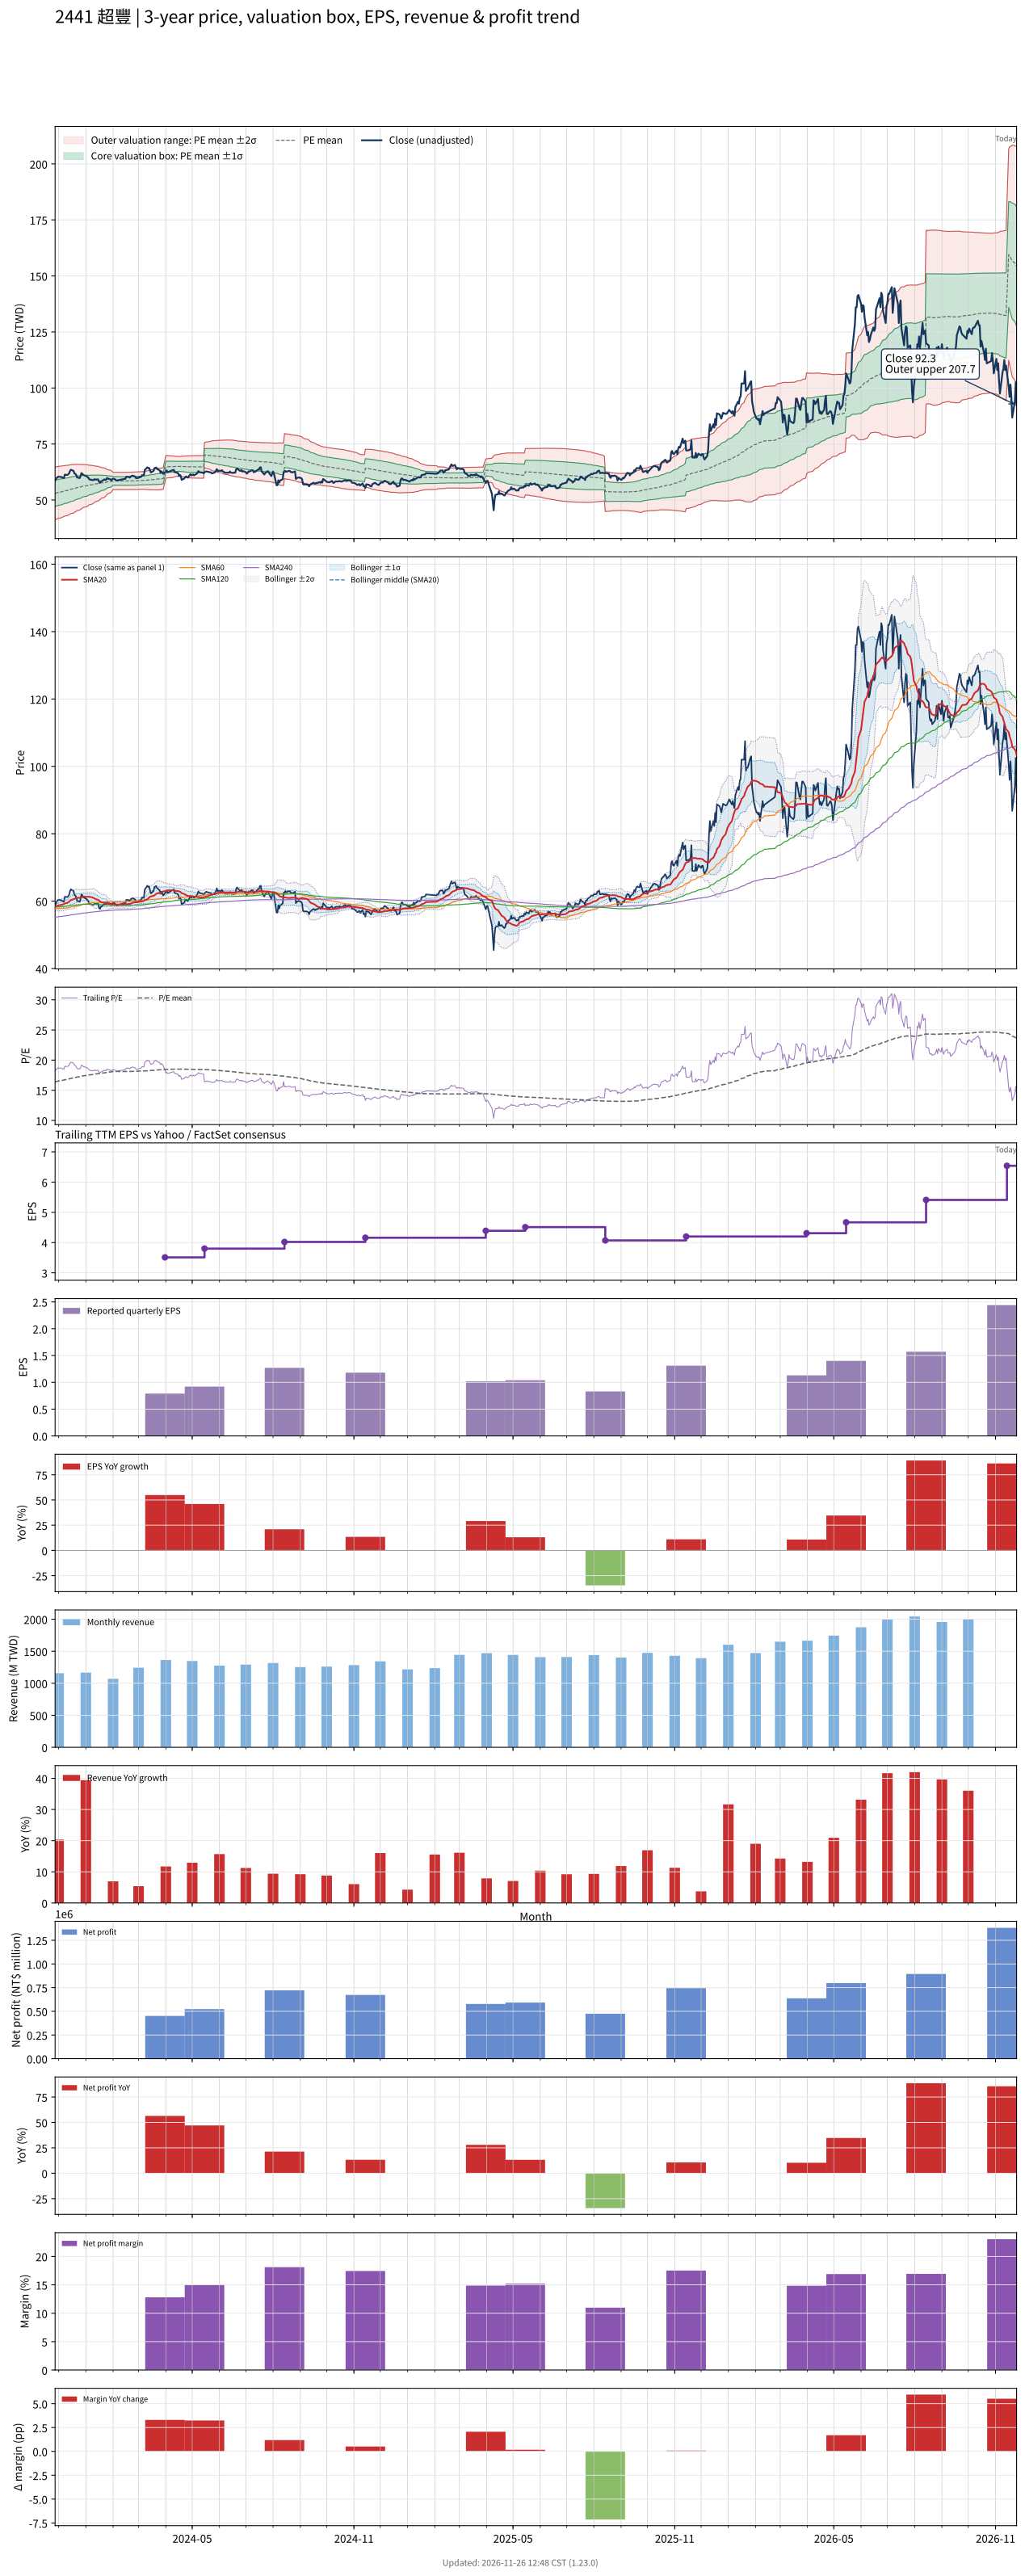

The file beside this chart, header and first rows:
# chart-version: skill-stock-dynamic-val…
date, close, available_date, period_end, eps, ttm_eps, pe, pe_mean, pe_std, price_m2, price_m1, price_mean, price_p1, price_p2, forward_eps, forward_pe, forward_pe_mean, forward_pe_std, forward_price_m2, forward_price_m1, forward_price_mean, forward_price_p1, forward_price_p2, sma20
2023-11-27, 58.7, 2023-11-14, 2023-09-30, 1.04, 3.23, 18.17, 16.39, 1.818, 41.19, 47.07, 52.94, 58.81, 64.69, , , , , , , , , , 58.34
2023-11-28, 59.4, 2023-11-14, 2023-09-30, 1.04, 3.23, 18.39, 16.43, 1.812, 41.36, 47.21, 53.06, 58.92, 64.77, , , , , , , , , , 58.41
2023-11-29, 59.9, 2023-11-14, 2023-09-30, 1.04, 3.23, 18.54, 16.47, 1.806, 41.53, 47.36, 53.19, 59.02, 64.86, , , , , , , , , , 58.53
2023-11-30, 60.3, 2023-11-14, 2023-09-30, 1.04, 3.23, 18.67, 16.51, 1.802, 41.68, 47.5, 53.32, 59.14, 64.96, , , , , , , , , , 58.63
2023-12-01, 60.4, 2023-11-14, 2023-09-30, 1.04, 3.23, 18.7, 16.55, 1.793, 41.88, 47.67, 53.46, 59.25, 65.04, , , , , , , , , , 58.77
2023-12-04, 60.3, 2023-11-14, 2023-09-30, 1.04, 3.23, 18.67, 16.59, 1.783, 42.07, 47.83, 53.59, 59.35, 65.11, , , , , , , , , , 58.88
2023-12-05, 60.1, 2023-11-14, 2023-09-30, 1.04, 3.23, 18.61, 16.63, 1.773, 42.27, 48, 53.72, 59.45, 65.18, , , , , , , , , , 58.97
2023-12-06, 59.9, 2023-11-14, 2023-09-30, 1.04, 3.23, 18.54, 16.67, 1.762, 42.47, 48.16, 53.85, 59.54, 65.23, , , , , , , , , , 59.04
2023-12-07, 59.8, 2023-11-14, 2023-09-30, 1.04, 3.23, 18.51, 16.71, 1.751, 42.66, 48.32, 53.97, 59.63, 65.29, , , , , , , , , , 59.12
2023-12-08, 61.3, 2023-11-14, 2023-09-30, 1.04, 3.23, 18.98, 16.75, 1.745, 42.84, 48.48, 54.11, 59.75, 65.38, , , , , , , , , , 59.3
2023-12-11, 61.2, 2023-11-14, 2023-09-30, 1.04, 3.23, 18.95, 16.8, 1.735, 43.04, 48.64, 54.25, 59.85, 65.46, , , , , , , , , , 59.49
2023-12-12, 61.5, 2023-11-14, 2023-09-30, 1.04, 3.23, 19.04, 16.84, 1.724, 43.26, 48.82, 54.39, 59.96, 65.53, , , , , , , , , , 59.66
2023-12-13, 61.9, 2023-11-14, 2023-09-30, 1.04, 3.23, 19.16, 16.89, 1.71, 43.5, 49.02, 54.54, 60.07, 65.59, , , , , , , , , , 59.84
2023-12-14, 63, 2023-11-14, 2023-09-30, 1.04, 3.23, 19.5, 16.94, 1.699, 43.73, 49.22, 54.7, 60.19, 65.68, , , , , , , , , , 60.09
2023-12-15, 63.5, 2023-11-14, 2023-09-30, 1.04, 3.23, 19.66, 16.99, 1.69, 43.94, 49.4, 54.86, 60.32, 65.78, , , , , , , , , , 60.34
2023-12-18, 63, 2023-11-14, 2023-09-30, 1.04, 3.23, 19.5, 17.03, 1.677, 44.19, 49.6, 55.02, 60.44, 65.86, , , , , , , , , , 60.57
2023-12-19, 61.8, 2023-11-14, 2023-09-30, 1.04, 3.23, 19.13, 17.08, 1.659, 44.46, 49.81, 55.17, 60.53, 65.88, , , , , , , , , , 60.7
2023-12-20, 61.7, 2023-11-14, 2023-09-30, 1.04, 3.23, 19.1, 17.13, 1.64, 44.72, 50.02, 55.31, 60.61, 65.91, , , , , , , , , , 60.8
2023-12-21, 61.2, 2023-11-14, 2023-09-30, 1.04, 3.23, 18.95, 17.17, 1.621, 44.98, 50.22, 55.45, 60.69, 65.92, , , , , , , , , , 60.9
2023-12-22, 60.1, 2023-11-14, 2023-09-30, 1.04, 3.23, 18.61, 17.21, 1.598, 45.26, 50.42, 55.58, 60.74, 65.9, , , , , , , , , , 60.95
2023-12-25, 59.8, 2023-11-14, 2023-09-30, 1.04, 3.23, 18.51, 17.25, 1.573, 45.54, 50.62, 55.7, 60.78, 65.86, , , , , , , , , , 61.01
2023-12-26, 60.7, 2023-11-14, 2023-09-30, 1.04, 3.23, 18.79, 17.28, 1.553, 45.79, 50.81, 55.83, 60.84, 65.86, , , , , , , , , , 61.07
2023-12-27, 62, 2023-11-14, 2023-09-30, 1.04, 3.23, 19.2, 17.33, 1.532, 46.07, 51.02, 55.97, 60.92, 65.87, , , , , , , , , , 61.17
2023-12-28, 61.7, 2023-11-14, 2023-09-30, 1.04, 3.23, 19.1, 17.37, 1.508, 46.36, 51.24, 56.11, 60.98, 65.85, , , , , , , , , , 61.24
2023-12-29, 61.2, 2023-11-14, 2023-09-30, 1.04, 3.23, 18.95, 17.41, 1.479, 46.69, 51.47, 56.25, 61.02, 65.8, , , , , , , , , , 61.28
2024-01-02, 60.6, 2023-11-14, 2023-09-30, 1.04, 3.23, 18.76, 17.45, 1.451, 47, 51.68, 56.37, 61.06, 65.75, , , , , , , , , , 61.3
2024-01-03, 60.2, 2023-11-14, 2023-09-30, 1.04, 3.23, 18.64, 17.49, 1.421, 47.32, 51.91, 56.5, 61.09, 65.67, , , , , , , , , , 61.3
2024-01-04, 59.9, 2023-11-14, 2023-09-30, 1.04, 3.23, 18.54, 17.53, 1.391, 47.63, 52.12, 56.61, 61.11, 65.6, , , , , , , , , , 61.3
2024-01-05, 59.2, 2023-11-14, 2023-09-30, 1.04, 3.23, 18.33, 17.56, 1.36, 47.94, 52.33, 56.72, 61.12, 65.51, , , , , , , , , , 61.27
2024-01-08, 59, 2023-11-14, 2023-09-30, 1.04, 3.23, 18.27, 17.59, 1.341, 48.15, 52.48, 56.81, 61.14, 65.47, , , , , , , , , , 61.16
2024-01-09, 58.9, 2023-11-14, 2023-09-30, 1.04, 3.23, 18.24, 17.62, 1.316, 48.41, 52.66, 56.91, 61.15, 65.4, , , , , , , , , , 61.05
2024-01-10, 59, 2023-11-14, 2023-09-30, 1.04, 3.23, 18.27, 17.65, 1.288, 48.68, 52.84, 57, 61.16, 65.32, , , , , , , , , , 60.92
2024-01-11, 59.3, 2023-11-14, 2023-09-30, 1.04, 3.23, 18.36, 17.68, 1.255, 49, 53.05, 57.11, 61.16, 65.22, , , , , , , , , , 60.79
2024-01-12, 59.1, 2023-11-14, 2023-09-30, 1.04, 3.23, 18.3, 17.71, 1.226, 49.28, 53.24, 57.21, 61.17, 65.13, , , , , , , , , , 60.59
2024-01-15, 59.2, 2023-11-14, 2023-09-30, 1.04, 3.23, 18.33, 17.74, 1.197, 49.57, 53.44, 57.3, 61.17, 65.03, , , , , , , , , , 60.38
2024-01-16, 58.1, 2023-11-14, 2023-09-30, 1.04, 3.23, 17.99, 17.77, 1.161, 49.9, 53.64, 57.39, 61.14, 64.89, , , , , , , , , , 60.13
2024-01-17, 57.7, 2023-11-14, 2023-09-30, 1.04, 3.23, 17.86, 17.8, 1.122, 50.23, 53.86, 57.48, 61.11, 64.73, , , , , , , , , , 59.93
2024-01-18, 58.3, 2023-11-14, 2023-09-30, 1.04, 3.23, 18.05, 17.82, 1.088, 50.54, 54.06, 57.57, 61.08, 64.6, , , , , , , , , , 59.76
2024-01-19, 58.4, 2023-11-14, 2023-09-30, 1.04, 3.23, 18.08, 17.85, 1.057, 50.82, 54.24, 57.65, 61.07, 64.48, , , , , , , , , , 59.62
2024-01-22, 59.2, 2023-11-14, 2023-09-30, 1.04, 3.23, 18.33, 17.88, 1.018, 51.17, 54.46, 57.75, 61.04, 64.33, , , , , , , , , , 59.58
2024-01-23, 59, 2023-11-14, 2023-09-30, 1.04, 3.23, 18.27, 17.91, 0.9774, 51.53, 54.69, 57.84, 61, 64.16, , , , , , , , , , 59.53
2024-01-24, 59, 2023-11-14, 2023-09-30, 1.04, 3.23, 18.27, 17.94, 0.9216, 52, 54.97, 57.95, 60.93, 63.9, , , , , , , , , , 59.45
2024-01-25, 59.8, 2023-11-14, 2023-09-30, 1.04, 3.23, 18.51, 17.97, 0.8725, 52.42, 55.23, 58.05, 60.87, 63.69, , , , , , , , , , 59.34
2024-01-26, 59.6, 2023-11-14, 2023-09-30, 1.04, 3.23, 18.45, 18, 0.8277, 52.8, 55.47, 58.15, 60.82, 63.49, , , , , , , , , , 59.23
2024-01-29, 59.2, 2023-11-14, 2023-09-30, 1.04, 3.23, 18.33, 18.03, 0.7834, 53.17, 55.7, 58.23, 60.76, 63.3, , , , , , , , , , 59.13
2024-01-30, 58.8, 2023-11-14, 2023-09-30, 1.04, 3.23, 18.2, 18.05, 0.7367, 53.56, 55.94, 58.32, 60.7, 63.08, , , , , , , , , , 59.05
2024-01-31, 59.3, 2023-11-14, 2023-09-30, 1.04, 3.23, 18.36, 18.09, 0.6692, 54.09, 56.25, 58.42, 60.58, 62.74, , , , , , , , , , 59
2024-02-01, 59.5, 2023-11-14, 2023-09-30, 1.04, 3.23, 18.42, 18.12, 0.5963, 54.66, 56.59, 58.51, 60.44, 62.37, , , , , , , , , , 58.98
2024-02-02, 59.5, 2023-11-14, 2023-09-30, 1.04, 3.23, 18.42, 18.11, 0.5957, 54.66, 56.59, 58.51, 60.44, 62.36, , , , , , , , , , 58.99
2024-02-05, 58.7, 2023-11-14, 2023-09-30, 1.04, 3.23, 18.17, 18.11, 0.5942, 54.66, 56.58, 58.5, 60.42, 62.34, , , , , , , , , , 58.98
2024-02-15, 59.5, 2023-11-14, 2023-09-30, 1.04, 3.23, 18.42, 18.11, 0.5932, 54.66, 56.58, 58.5, 60.41, 62.33, , , , , , , , , , 59.01
2024-02-16, 60.4, 2023-11-14, 2023-09-30, 1.04, 3.23, 18.7, 18.11, 0.5952, 54.66, 56.58, 58.5, 60.43, 62.35, , , , , , , , , , 59.08
2024-02-19, 60.3, 2023-11-14, 2023-09-30, 1.04, 3.23, 18.67, 18.12, 0.597, 54.66, 56.58, 58.51, 60.44, 62.37, , , , , , , , , , 59.13
2024-02-20, 60, 2023-11-14, 2023-09-30, 1.04, 3.23, 18.58, 18.12, 0.5984, 54.66, 56.59, 58.53, 60.46, 62.39, , , , , , , , , , 59.17
2024-02-21, 60.5, 2023-11-14, 2023-09-30, 1.04, 3.23, 18.73, 18.12, 0.601, 54.66, 56.6, 58.54, 60.48, 62.42, , , , , , , , , , 59.24
2024-02-22, 60.7, 2023-11-14, 2023-09-30, 1.04, 3.23, 18.79, 18.13, 0.6037, 54.65, 56.6, 58.55, 60.5, 62.45, , , , , , , , , , 59.37
2024-02-23, 60.9, 2023-11-14, 2023-09-30, 1.04, 3.23, 18.85, 18.13, 0.6071, 54.65, 56.61, 58.57, 60.53, 62.49, , , , , , , , , , 59.53
2024-02-26, 60.5, 2023-11-14, 2023-09-30, 1.04, 3.23, 18.73, 18.14, 0.6092, 54.64, 56.61, 58.58, 60.55, 62.51, , , , , , , , , , 59.64
2024-02-27, 59.8, 2023-11-14, 2023-09-30, 1.04, 3.23, 18.51, 18.14, 0.6101, 54.64, 56.61, 58.59, 60.56, 62.53, , , , , , , , , , 59.71
... 667 more rows
